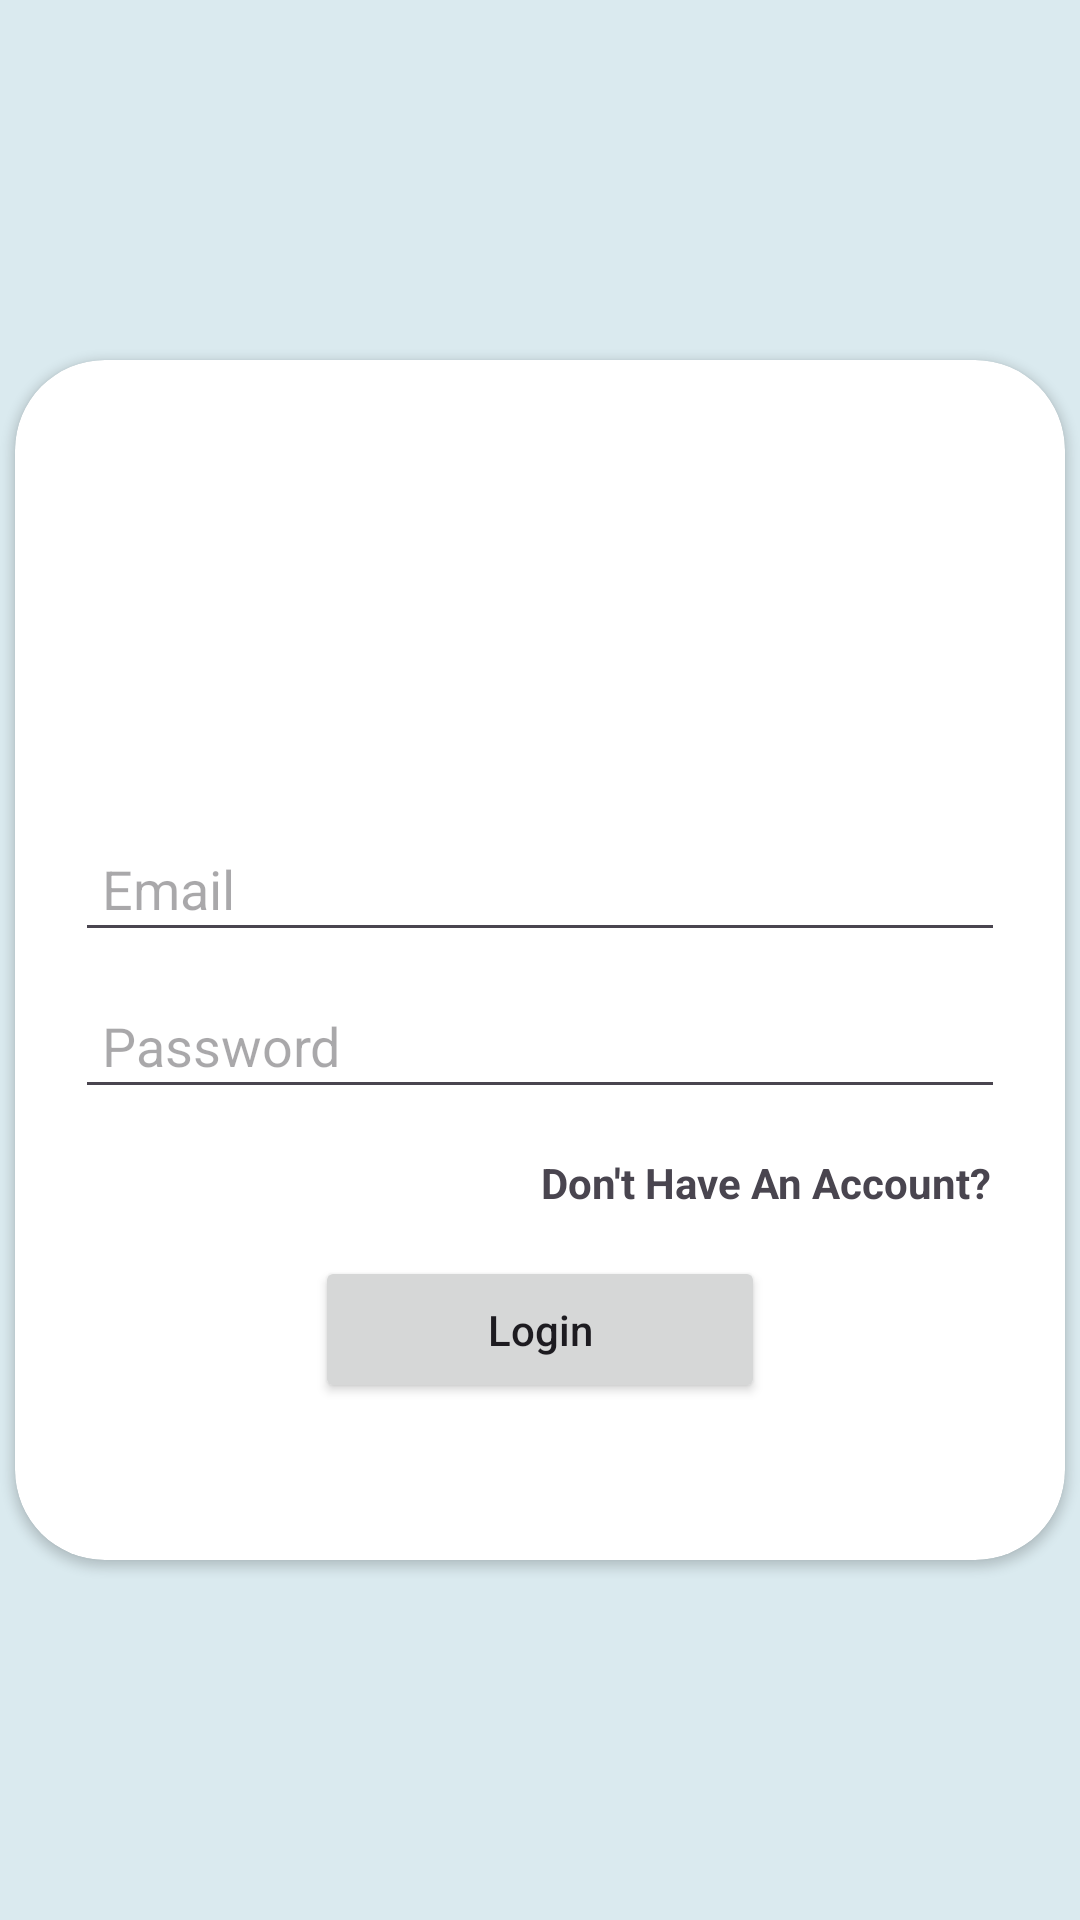

Reconstruct the res/layout file that produces this screen, plus the resources it refers to.
<!-- AndroidManifest.xml: application theme Theme.NoteSharingMiniProjectApp -->
<!-- res/layout/activity_login_signup.xml -->
<?xml version="1.0" encoding="utf-8"?>
<LinearLayout xmlns:android="http://schemas.android.com/apk/res/android"
    xmlns:app="http://schemas.android.com/apk/res-auto"
    xmlns:tools="http://schemas.android.com/tools"
    android:layout_width="match_parent"
    android:layout_height="match_parent"
    tools:context=".MainActivity"
    android:orientation="vertical"
    android:background="@color/faded_blue"
    android:gravity="center">

    <androidx.cardview.widget.CardView
        android:layout_width="350dp"
        android:layout_height="400dp"
        app:cardCornerRadius="30dp">

        <LinearLayout
            android:layout_width="match_parent"
            android:layout_height="wrap_content"
            android:layout_marginTop="40dp"
            android:layout_marginHorizontal="20dp"
            android:gravity="center_horizontal"
            android:orientation="vertical">

            <ImageView
                android:layout_width="100dp"
                android:layout_height="100dp"
                android:id="@+id/imageView"
                android:src="@drawable/notes_logo"/>
            <EditText
                android:layout_width="match_parent"
                android:layout_height="wrap_content"
                android:id="@+id/emailText"
                android:layout_marginTop="15dp"
                android:layout_marginBottom="10dp"
                android:ems="10"
                android:hint="Email"
                android:inputType="textEmailAddress"
                android:padding="9dp"/>


            <EditText
                android:layout_width="match_parent"
                android:layout_height="wrap_content"
                android:layout_marginBottom="10dp"
                android:id="@+id/passwordText"
                android:ems="10"
                android:hint="Password"
                android:inputType="textPassword"
                android:padding="9dp" />

            <TextView
                android:layout_width="wrap_content"
                android:layout_height="wrap_content"
                android:id="@+id/txtDontHaveAccount"
                android:layout_gravity="right"
                android:gravity="right"
                android:padding="5dp"
                android:text="Don't Have An Account?"
                android:textStyle="bold"/>

            <Button
                android:layout_width="150dp"
                android:layout_height="wrap_content"
                android:id="@+id/loginButton"
                android:text="Login"
                android:layout_marginTop="10dp"
                android:padding="15dp"
                android:textAllCaps="false"
                app:cornerRadius="18dp"/>


        </LinearLayout>

    </androidx.cardview.widget.CardView>





</LinearLayout>
<!-- resources referenced by this layout -->
<resources>
  <color name="faded_blue">#DAEAEF</color>
  <style name="Theme.NoteSharingMiniProjectApp" parent="Base.Theme.NoteSharingMiniProjectApp" />
  <style name="Base.Theme.NoteSharingMiniProjectApp" parent="Theme.Material3.DayNight">
          
          <item name="colorPrimary">@android:color/holo_blue_light</item>
          <item name="colorAccent">@android:color/holo_blue_light</item>
          <item name="titleTextColor">@android:color/white</item>
      </style>
</resources>
